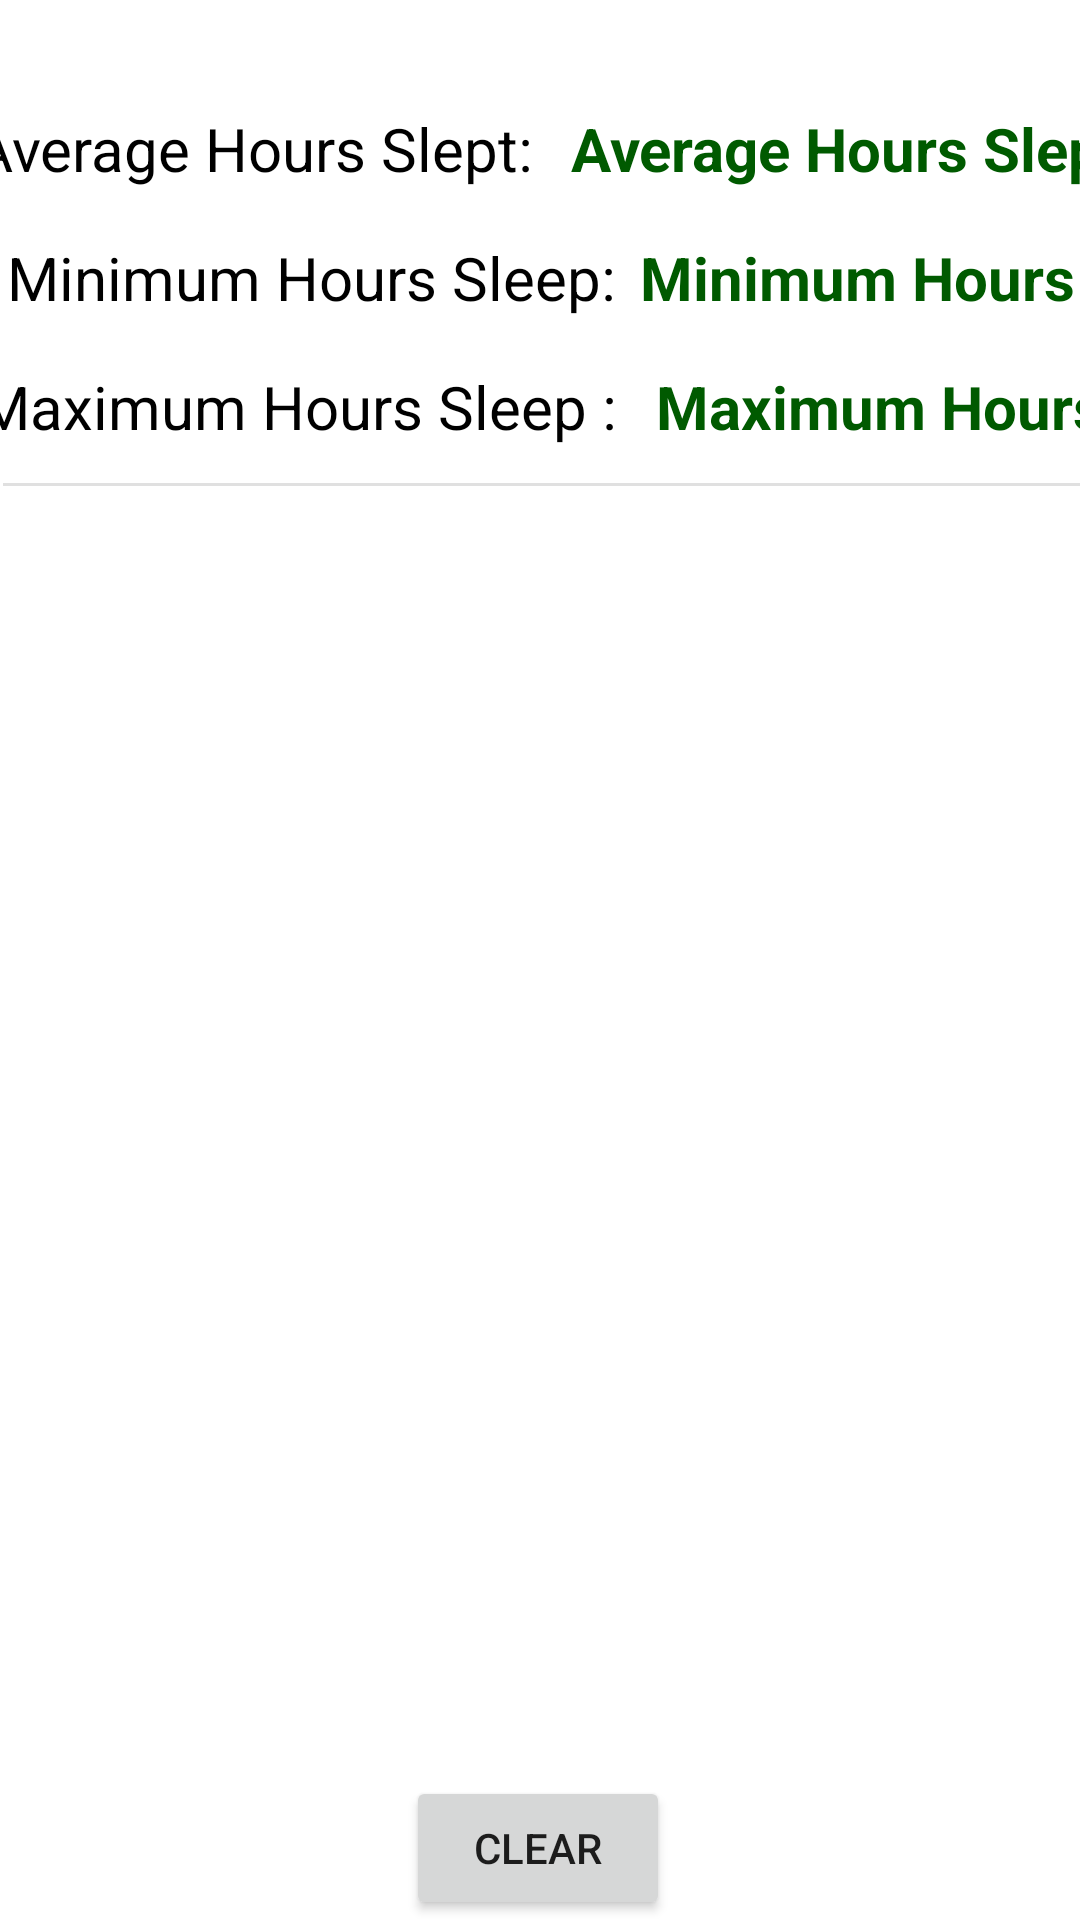

Layout XML and referenced resources for this Android screen:
<!-- AndroidManifest.xml: application theme Theme.BitFitV1 -->
<!-- res/layout/fragment_overview.xml -->
<?xml version="1.0" encoding="utf-8"?>
<FrameLayout xmlns:android="http://schemas.android.com/apk/res/android"
    xmlns:app="http://schemas.android.com/apk/res-auto"
    xmlns:tools="http://schemas.android.com/tools"
    android:layout_width="match_parent"
    android:layout_height="match_parent"
    tools:context=".OverviewFragment">

    <androidx.constraintlayout.widget.ConstraintLayout
        android:layout_width="match_parent"
        android:layout_height="match_parent">

        <TextView
            android:id="@+id/tvAverageHours"
            style="@style/GreenCompact"
            android:layout_width="wrap_content"
            android:layout_height="wrap_content"
            android:layout_marginStart="8dp"
            android:layout_marginTop="36dp"
            android:text="Average Hours Slept: "
            app:layout_constraintBottom_toTopOf="@+id/tvMinHours"
            app:layout_constraintEnd_toEndOf="parent"
            app:layout_constraintHorizontal_bias="0.504"
            app:layout_constraintStart_toEndOf="@+id/textView4"
            app:layout_constraintTop_toTopOf="parent"
            app:layout_constraintVertical_bias="0.0" />

        <TextView
            android:id="@+id/tvMinHours"
            style="@style/GreenCompact"
            android:layout_width="wrap_content"
            android:layout_height="wrap_content"
            android:layout_marginStart="8dp"
            android:layout_marginTop="16dp"
            android:layout_marginBottom="13dp"
            android:text="Minimum Hours : "
            app:layout_constraintBottom_toTopOf="@+id/tvMaxHour"
            app:layout_constraintEnd_toEndOf="parent"
            app:layout_constraintStart_toEndOf="@+id/textView5"
            app:layout_constraintTop_toBottomOf="@+id/tvAverageHours" />

        <TextView
            android:id="@+id/tvMaxHour"
            style="@style/GreenCompact"
            android:layout_width="wrap_content"
            android:layout_height="wrap_content"
            android:layout_marginStart="8dp"
            android:layout_marginTop="16dp"
            android:text="Maximum Hours : "
            app:layout_constraintEnd_toEndOf="parent"
            app:layout_constraintStart_toEndOf="@+id/textView6"
            app:layout_constraintTop_toBottomOf="@+id/tvMinHours" />


        <Button
            android:id="@+id/btnClear"
            android:layout_width="wrap_content"
            android:layout_height="wrap_content"
            android:layout_marginTop="7dp"
            android:text="Clear"
            app:layout_constraintBottom_toBottomOf="parent"
            app:layout_constraintEnd_toEndOf="parent"
            app:layout_constraintHorizontal_bias="0.498"
            app:layout_constraintStart_toStartOf="parent" />

        <TextView
            android:id="@+id/textView4"
            style="@style/BlackCompact"
            android:layout_width="wrap_content"
            android:layout_height="wrap_content"
            android:layout_marginStart="16dp"
            android:layout_marginTop="36dp"
            android:text="Average Hours Slept: "
            app:layout_constraintEnd_toStartOf="@+id/tvAverageHours"
            app:layout_constraintStart_toStartOf="parent"
            app:layout_constraintTop_toTopOf="parent" />

        <TextView
            android:id="@+id/textView5"
            style="@style/BlackCompact"
            android:layout_width="wrap_content"
            android:layout_height="wrap_content"
            android:layout_marginStart="16dp"
            android:layout_marginTop="16dp"
            android:text="Minimum Hours Sleep:"
            app:layout_constraintEnd_toStartOf="@+id/tvMinHours"
            app:layout_constraintHorizontal_bias="0.119"
            app:layout_constraintStart_toStartOf="parent"
            app:layout_constraintTop_toBottomOf="@+id/textView4" />

        <TextView
            android:id="@+id/textView6"
            style="@style/BlackCompact"
            android:layout_width="wrap_content"
            android:layout_height="wrap_content"
            android:layout_marginStart="16dp"
            android:layout_marginTop="16dp"
            android:text="Maximum Hours Sleep : "
            app:layout_constraintEnd_toStartOf="@+id/tvMaxHour"
            app:layout_constraintHorizontal_bias="0.137"
            app:layout_constraintStart_toStartOf="parent"
            app:layout_constraintTop_toBottomOf="@+id/textView5" />

        <View
            android:id="@+id/divider3"
            android:layout_width="409dp"
            android:layout_height="1dp"
            android:layout_marginStart="1dp"
            android:layout_marginTop="12dp"
            android:layout_marginEnd="1dp"
            android:background="?android:attr/listDivider"
            app:layout_constraintEnd_toEndOf="parent"
            app:layout_constraintHorizontal_bias="0.0"
            app:layout_constraintStart_toStartOf="parent"
            app:layout_constraintTop_toBottomOf="@+id/tvMaxHour" />

    </androidx.constraintlayout.widget.ConstraintLayout>


</FrameLayout>
<!-- resources referenced by this layout -->
<resources>
  <style name="BlackCompact">
          <item name="android:textColor">@color/black</item>
          <item name="android:textSize">20sp</item>
      </style>
  <style name="GreenCompact">
          <item name="android:textColor">@color/green</item>
          <item name="android:textSize">20sp</item>
          <item name="android:textStyle">bold</item>
      </style>
  <style name="Theme.BitFitV1" parent="Theme.MaterialComponents.DayNight.DarkActionBar">
          
          <item name="colorPrimary">@color/green</item>
          <item name="colorPrimaryVariant">@color/light_green</item>
          <item name="colorOnPrimary">@color/white</item>
          
          <item name="colorSecondary">@color/light_green</item>
          <item name="colorSecondaryVariant">@color/teal_700</item>
          <item name="colorOnSecondary">@color/black</item>
          
          <item name="android:statusBarColor" tools:targetApi="l">?attr/colorPrimaryVariant</item>
          
      </style>
  <color name="black">#FF000000</color>
  <color name="green">#005a00</color>
  <color name="light_green">#75975e</color>
  <color name="white">#FFFFFFFF</color>
  <color name="teal_700">#FF018786</color>
</resources>
